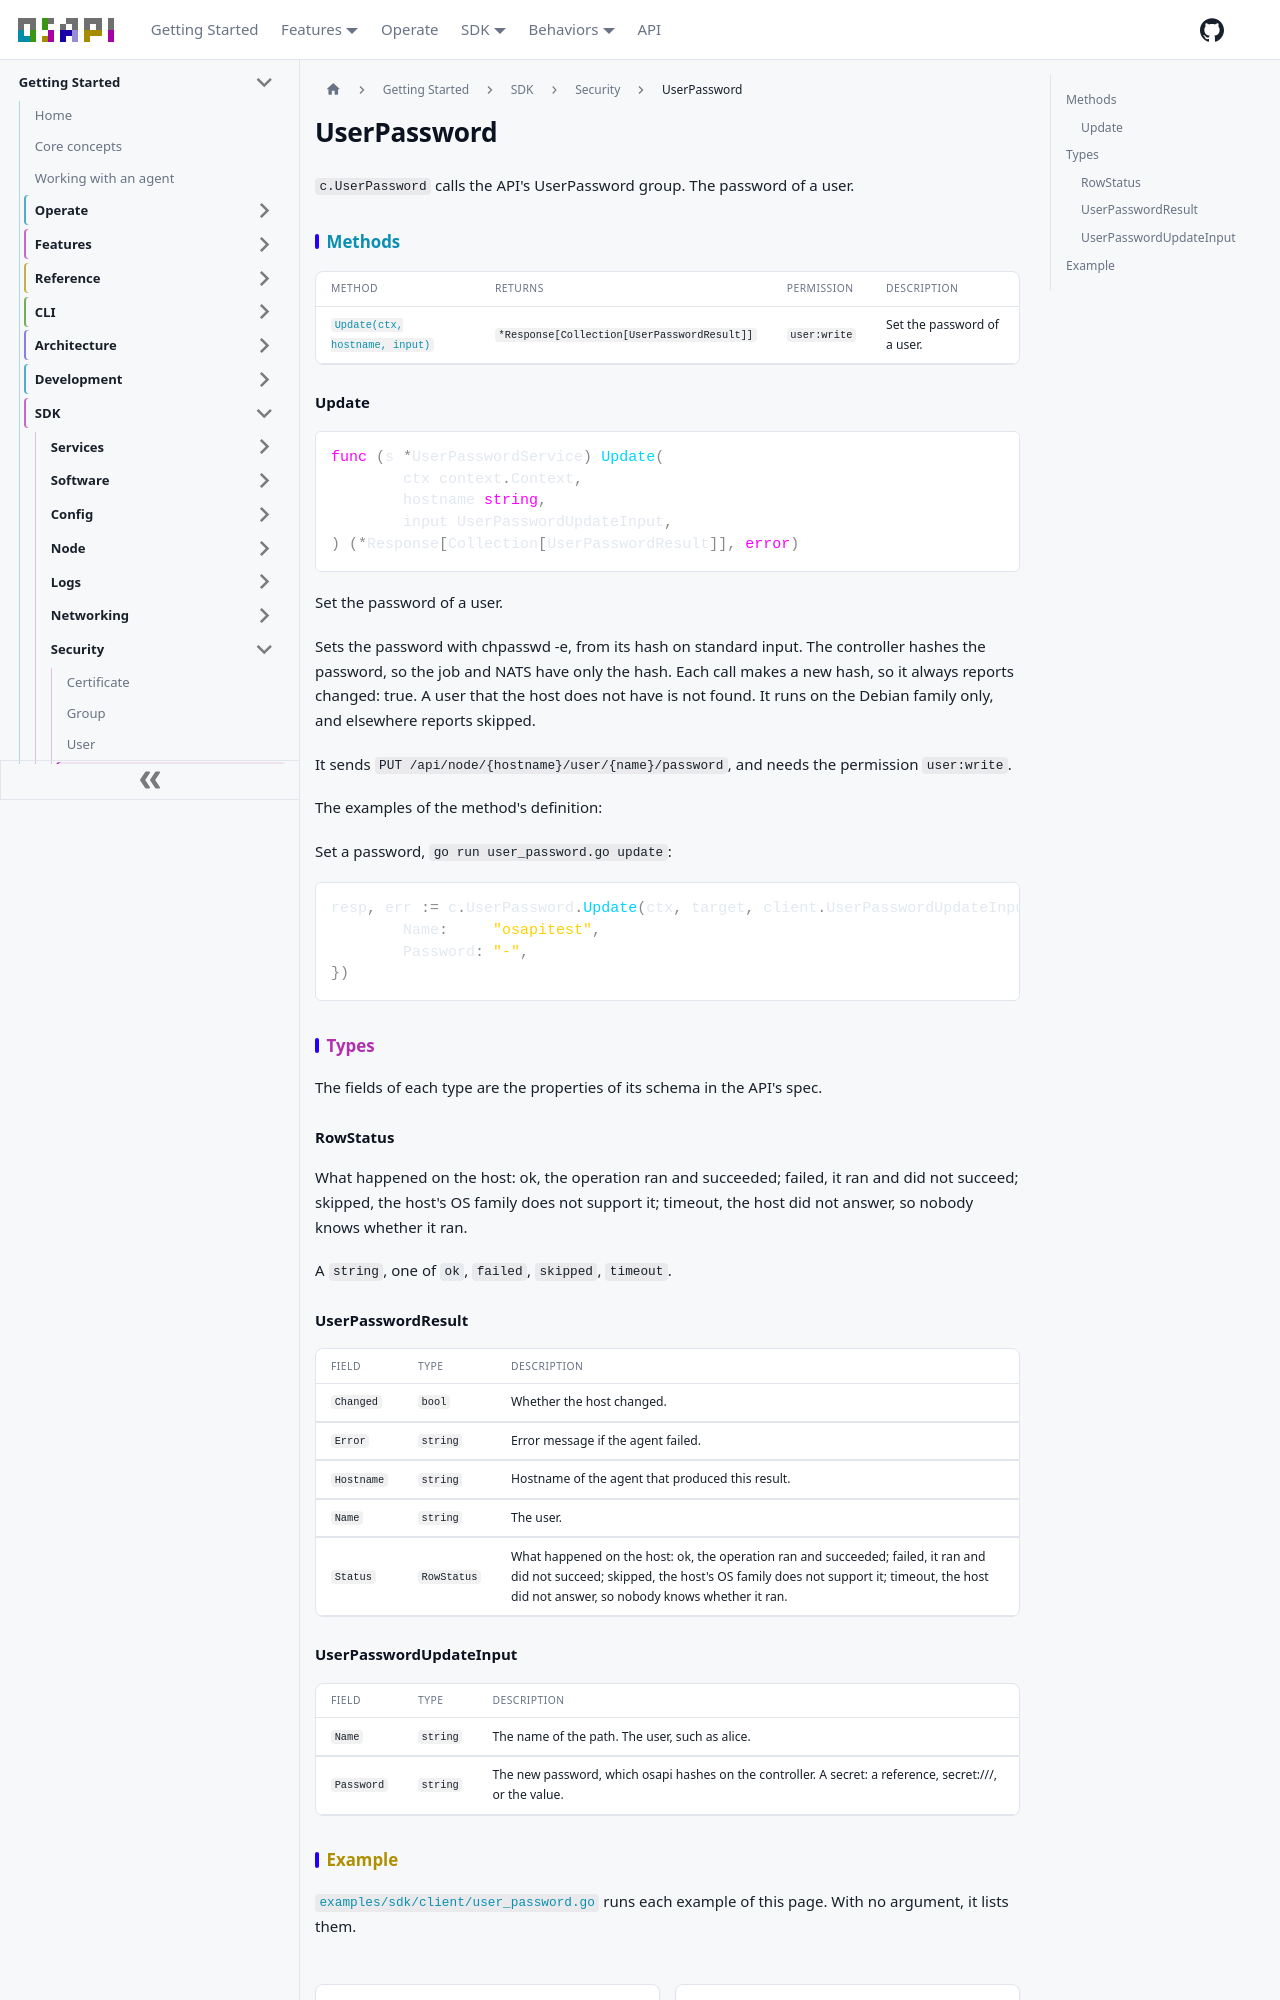

repository: osapi-io/osapi · page: sidebar/sdk/security/user_password.html · generator: docusaurus

---
title: UserPassword
---

<!-- Code generated by internal/sdk/gen. DO NOT EDIT. -->

# UserPassword

`c.UserPassword` calls the API's UserPassword group. The password of a user.

## Methods

| Method                                    | Returns                                     | Permission   | Description                 |
| ----------------------------------------- | ------------------------------------------- | ------------ | --------------------------- |
| [`Update(ctx, hostname, input)`](#update) | `*Response[Collection[UserPasswordResult]]` | `user:write` | Set the password of a user. |

### Update

```go
func (s *UserPasswordService) Update(
	ctx context.Context,
	hostname string,
	input UserPasswordUpdateInput,
) (*Response[Collection[UserPasswordResult]], error)
```

Set the password of a user.

Sets the password with chpasswd -e, from its hash on standard input. The
controller hashes the password, so the job and NATS have only the hash. Each
call makes a new hash, so it always reports changed: true. A user that the host
does not have is not found. It runs on the Debian family only, and elsewhere
reports skipped.

It sends `PUT /api/node/{hostname}/user/{name}/password`, and needs the
permission `user:write`.

The examples of the method's definition:

Set a password, `go run user_password.go update`:

```go
resp, err := c.UserPassword.Update(ctx, target, client.UserPasswordUpdateInput{
	Name:     "osapitest",
	Password: "-",
})
```

## Types

The fields of each type are the properties of its schema in the API's spec.

### RowStatus

What happened on the host: ok, the operation ran and succeeded; failed, it ran
and did not succeed; skipped, the host's OS family does not support it; timeout,
the host did not answer, so nobody knows whether it ran.

A `string`, one of `ok`, `failed`, `skipped`, `timeout`.

### UserPasswordResult

| Field      | Type        | Description                                                                                                                                                                                                              |
| ---------- | ----------- | ------------------------------------------------------------------------------------------------------------------------------------------------------------------------------------------------------------------------ |
| `Changed`  | `bool`      | Whether the host changed.                                                                                                                                                                                                |
| `Error`    | `string`    | Error message if the agent failed.                                                                                                                                                                                       |
| `Hostname` | `string`    | Hostname of the agent that produced this result.                                                                                                                                                                         |
| `Name`     | `string`    | The user.                                                                                                                                                                                                                |
| `Status`   | `RowStatus` | What happened on the host: ok, the operation ran and succeeded; failed, it ran and did not succeed; skipped, the host's OS family does not support it; timeout, the host did not answer, so nobody knows whether it ran. |

### UserPasswordUpdateInput

| Field      | Type     | Description                                                                                                          |
| ---------- | -------- | -------------------------------------------------------------------------------------------------------------------- |
| `Name`     | `string` | The name of the path. The user, such as alice.                                                                       |
| `Password` | `string` | The new password, which osapi hashes on the controller. A secret: a reference, secret://<vault>/<key>, or the value. |
